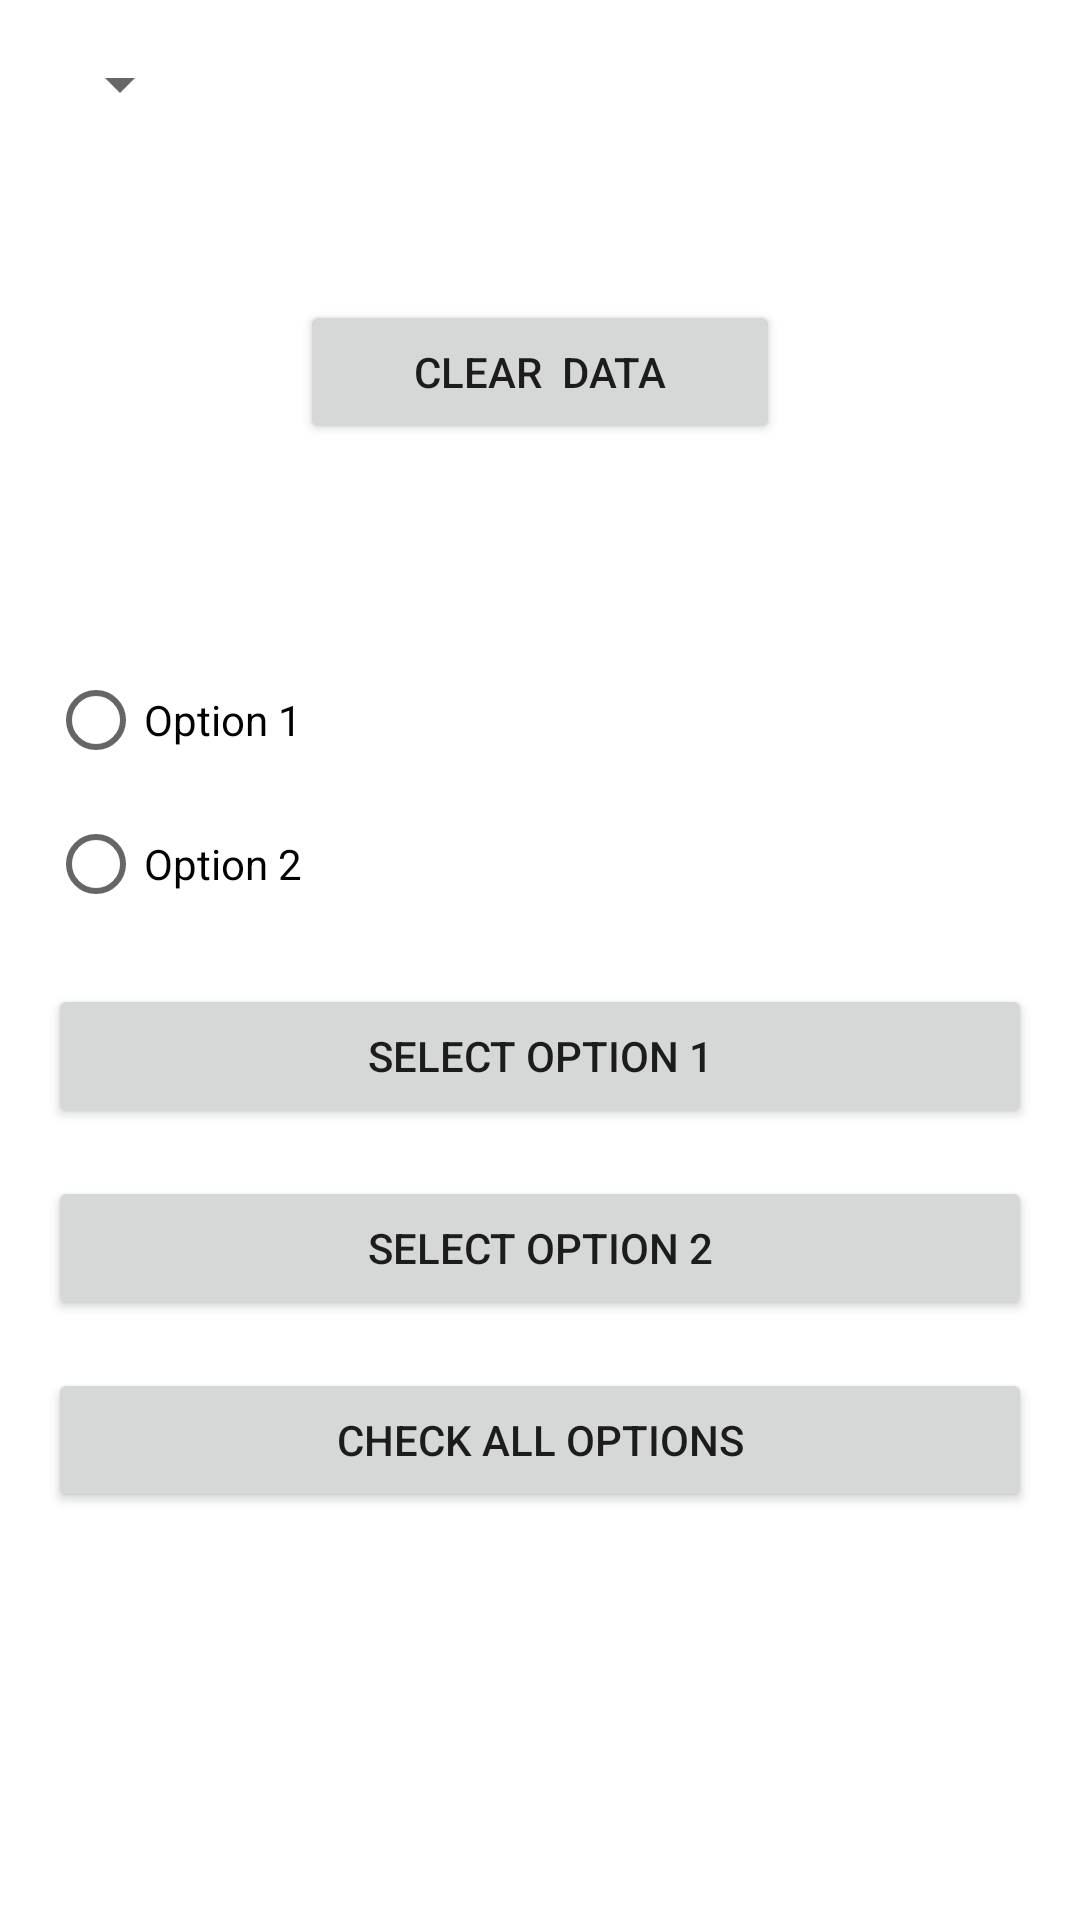

Layout XML and referenced resources for this Android screen:
<!-- AndroidManifest.xml: application theme Theme.Service_app -->
<!-- res/layout/fragment_profile.xml -->
<?xml version="1.0" encoding="utf-8"?>
<FrameLayout xmlns:android="http://schemas.android.com/apk/res/android"
    xmlns:tools="http://schemas.android.com/tools"
    android:layout_width="match_parent"
    android:layout_height="match_parent"
    tools:context=".ProfileFragment">

    <androidx.appcompat.widget.AppCompatSpinner
        android:id="@+id/spinner"
        android:layout_width="wrap_content"
        android:layout_height="wrap_content"
        android:layout_margin="16dp" />
    <Button
        android:id="@+id/clear_button"
        android:layout_margin="100dp"
        android:layout_width="match_parent"
        android:layout_height="wrap_content"
        android:text="Clear  Data" />
    <LinearLayout
        xmlns:android="http://schemas.android.com/apk/res/android"
        android:layout_width="match_parent"
        android:layout_height="match_parent"
        android:orientation="vertical"
        android:padding="16dp">


        <RadioGroup
            android:id="@+id/radio_group"
            android:layout_width="match_parent"
            android:layout_height="wrap_content"
            android:layout_marginTop="200dp"
            android:orientation="vertical">

            <RadioButton
                android:id="@+id/radio_button_1"
                android:layout_width="wrap_content"
                android:layout_height="wrap_content"
                android:text="Option 1" />

            <RadioButton
                android:id="@+id/radio_button_2"
                android:layout_width="wrap_content"
                android:layout_height="wrap_content"
                android:text="Option 2" />
        </RadioGroup>

        <Button
            android:id="@+id/select_button_1"
            android:layout_width="match_parent"
            android:layout_height="wrap_content"
            android:layout_marginTop="16dp"
            android:text="Select Option 1" />

        <Button
            android:id="@+id/select_button_2"
            android:layout_width="match_parent"
            android:layout_height="wrap_content"
            android:layout_marginTop="16dp"
            android:text="Select Option 2" />


        <Button
            android:id="@+id/check_all_button"
            android:layout_width="match_parent"
            android:layout_height="wrap_content"
            android:layout_marginTop="16dp"
            android:text="Check All Options" />
    </LinearLayout>


</FrameLayout>
<!-- resources referenced by this layout -->
<resources>
  <style name="Theme.Service_app" parent="Theme.MaterialComponents.DayNight.NoActionBar">
          
          <item name="colorPrimary">@color/purple_500</item>
          <item name="colorPrimaryVariant">@color/purple_700</item>
          <item name="colorOnPrimary">@color/white</item>
          
          <item name="colorSecondary">@color/teal_200</item>
          <item name="colorSecondaryVariant">@color/teal_700</item>
          <item name="colorOnSecondary">@color/black</item>
          
          <item name="android:statusBarColor">?attr/colorPrimaryVariant</item>
          
      </style>
  <color name="purple_500">#061029</color>
  <color name="purple_700">#061029</color>
  <color name="white">#FFFFFFFF</color>
  <color name="teal_200">#FF03DAC5</color>
  <color name="teal_700">#FF018786</color>
  <color name="black">#FF000000</color>
</resources>
